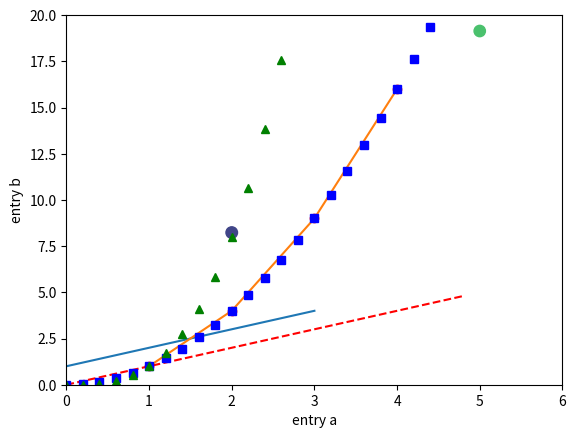
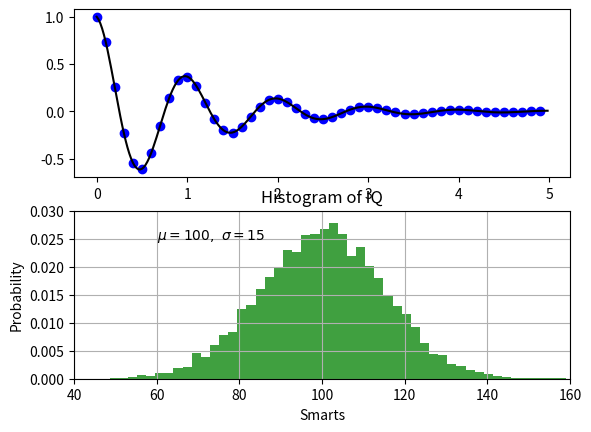

These figures' Python source, in order:
import matplotlib.pyplot as plt
import numpy as np
plt.plot([1, 2, 3, 4])
plt.ylabel('some numbers')
plt.show()

plt.plot([1, 2, 3, 4], [1, 4, 9, 16])

plt.plot([1, 2, 3, 4], [1, 4, 9, 16], 'ro')
plt.axis([0, 6, 0, 20])
plt.show()


# evenly sampled time at 200ms intervals
t = np.arange(0., 5., 0.2)

# red dashes, blue squares and green triangles
plt.plot(t, t, 'r--', t, t**2, 'bs', t, t**3, 'g^')
plt.show()

data = {'a': np.arange(50),
        'c': np.random.randint(0, 50, 50),
        'd': np.random.randn(50)}
data['b'] = data['a'] + 10 * np.random.randn(50)
data['d'] = np.abs(data['d']) * 100

plt.scatter('a', 'b', c='c', s='d', data=data)
plt.xlabel('entry a')
plt.ylabel('entry b')
plt.show()

def f(t):
    return np.exp(-t) * np.cos(2*np.pi*t)

t1 = np.arange(0.0, 5.0, 0.1)
t2 = np.arange(0.0, 5.0, 0.02)

plt.figure()
plt.subplot(211)
plt.plot(t1, f(t1), 'bo', t2, f(t2), 'k')

plt.subplot(212)
plt.plot(t2, np.cos(2*np.pi*t2), 'r--')
plt.show()


mu, sigma = 100, 15
x = mu + sigma * np.random.randn(10000)

# the histogram of the data
n, bins, patches = plt.hist(x, 50, density=1, facecolor='g', alpha=0.75)


plt.xlabel('Smarts')
plt.ylabel('Probability')
plt.title('Histogram of IQ')
plt.text(60, .025, r'$\mu=100,\ \sigma=15$')
plt.axis([40, 160, 0, 0.03])
plt.grid(True)
plt.show()